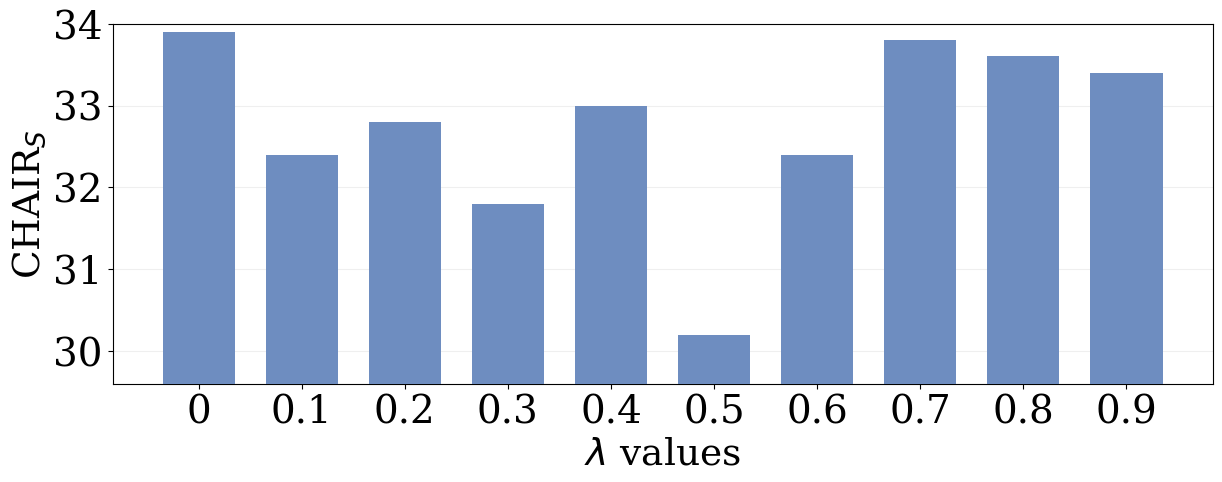

This chart was generated by the following Python code: (Note: this script raises an exception after producing the figure.)

import numpy as np
import matplotlib as mpl
import matplotlib.pyplot as plt
from matplotlib.font_manager import FontProperties
import matplotlib.font_manager as font_manager
from matplotlib.ticker import MultipleLocator
from matplotlib.backends.backend_pdf import PdfPages
from mpl_toolkits.axes_grid1.inset_locator import mark_inset
from mpl_toolkits.axes_grid1.inset_locator import inset_axes

from scipy.stats import norm
import matplotlib.ticker as mtick
from scipy.interpolate import interp1d
import os

plt.rcParams['font.family'] = 'serif'
plt.rcParams['font.sans-serif'] = ['Times New Roman']


# legend_font = font_manager.FontProperties(fname="Times/times.ttf", weight='normal', style='normal', size=18)
# legend_font2 = font_manager.FontProperties(fname="Times/times.ttf", weight='normal', style='normal', size=18)
# legend_font3 = font_manager.FontProperties(fname="Times/timesbd.ttf", weight='semibold', style='normal', size=25)
# legend_font4 = font_manager.FontProperties(fname="Times/times.ttf", weight='normal', style='normal', size=18)
# legend_font5 = font_manager.FontProperties(fname="Times/times.ttf", weight='normal', style='normal', size=20)
# legend_font6 = font_manager.FontProperties(fname="Times/timesbd.ttf", weight='semibold', style='normal', size=23)

legend_font = font_manager.FontProperties(fname="Times/Times-New-Romance.ttf", weight='normal', style='normal', size=18)
# legend_font2 = font_manager.FontProperties(fname="Times/Times-New-Romance.ttf", weight='normal', style='normal', size=24)
legend_font2 = font_manager.FontProperties(weight='normal', style='normal', size=27)
legend_font3 = font_manager.FontProperties(fname="Times/Times New Roman MT Extra Bold.ttf", weight='semibold', style='normal', size=25)
# legend_font4 = font_manager.FontProperties(fname="Times/Times-New-Romance.ttf", weight='normal', style='normal', size=20)
legend_font4 = font_manager.FontProperties(weight='normal', style='normal', size=28)
legend_font5 = font_manager.FontProperties(fname="Times/Times-New-Romance.ttf", weight='normal', style='normal', size=20)
legend_font6 = font_manager.FontProperties(fname="Times/Times New Roman MT Extra Bold.ttf", weight='semibold', style='normal', size=23)
label_fontdict = {'fontsize': 28}

# dataset_label = ['Average(ImageNet)', 'Average(FFHQ)']
# class_id = ['62', '715', '150']
lambda_vals = ['0', '0.1', '0.2', '0.3', '0.4', '0.5', '0.6', '0.7', '0.8', '0.9']
# incv3_class_id = ['62', '150', '952']


varying_lambda = [33.9, 32.4, 32.8, 31.8, 33.0, 30.2, 32.4, 33.8, 33.6, 33.4]
# varying_lambda = [100 * item for item in varying_lambda]


# CGNC_res152 = [75.5833, 72.1000, 60.6333]
# fine_tuning_res152 = [75.4333, 73.6333, 70.8167]
# masked_fine_tuning_res152 = [84.2000, 78.3833, 78.4000]



if __name__ == '__main__':
    # fig = plt.figure()
    # ax1 = fig.add_axes([0.1, 0.0, 0.8, 0.8])
    # plt.xlabel('Birghtness', fontproperties=legend_font2)
    fig = plt.figure(figsize=(10,9))
    ax1 = fig.add_axes([0.1, 0.0, 1.1, 0.4])
    # ax1.set_title('', fontdict=label_fontdict, pad = 10)

    plt.xlabel('$\lambda$ values', fontproperties=legend_font2)
    plt.ylabel('CHAIR$_{S}$', fontproperties=legend_font2)

    x = np.linspace(0, 9, 10)
    width = 0.7
    plt.grid(axis = 'y', alpha=0.2)
    plt.xticks(x + width/2, lambda_vals, font=legend_font4)
    plt.yticks((29, 30, 31, 32, 33, 34), font=legend_font4)
    plt.ylim(ymin = 29.6, ymax=34)
    # plt.xlim(xmin = 0, xmax=10)

    # total_width, n = 10, 11
    # width = total_width / n
    # x = x - (total_width - width) / 2

    # plt.bar(x + width/2, varying_lambda, width=width, label='Random', alpha=0.95, zorder=10)
    plt.bar(x + width/2, varying_lambda, width=width, label='Random', color='#6c8cc0', alpha=0.99, zorder=10)
    # plt.bar(x + 2 * width, avg, width=width, label="All", color='darkseagreen', alpha=0.95, zorder=10)
    # plt.bar(x + 3 * width, Badrdm, width=width, label="Ours", color='orange', alpha=0.95, zorder=10)
    # plt.bar(x + 3 * width, GIAS_PSNR, width=width, label="GIAS(Jeon et al.)", color='red', alpha=1, hatch='\\\\\\', zorder=10)
    # plt.bar(x + 4 * width, GILO_PSNR, width=width, label="GILO(Ours)", color='darkorange', alpha=1, hatch='///', zorder=10)



    # plt.legend(loc='upper center', ncol=3, fontsize=24, bbox_to_anchor=(1.15,1.4), prop = {'size':24})
    # plt.legend(loc='upper center', ncol=3, fontsize=24, bbox_to_anchor=(0.5,1.25), prop = {'size':24})
    # plt.legend(loc='upper left', ncol=2, fontsize=14, prop=legend_font)
    # 





    # ax2 = fig.add_axes([1.5, 0.0, 1.1, 0.4])

    # ax2.set_title('Res-152', fontdict=label_fontdict, pad = 10)

    # plt.xlabel('Class id', fontproperties=legend_font2)
    # plt.ylabel('Targeted fooling rate (%)', fontproperties=legend_font2)

    # x = np.array([1, 2 ,3])
    
    # plt.grid(axis = 'y')
    # plt.xticks(x, res152_class_id, font=legend_font4)
    # plt.yticks((50, 60, 70, 80), font=legend_font4)
    # plt.ylim(ymin = 50, ymax=88)

    # total_width, n = 1.2, 5
    # width = total_width / n
    # x = x - (total_width - width) / 2

    # plt.bar(x + width, CGNC_res152, width=width, label='CGNC', color='steelblue', alpha=1, zorder=10)
    # plt.bar(x + 2 * width, fine_tuning_res152, width=width, label="Fine-tuning", color='darkorange', alpha=1, zorder=10)
    # plt.bar(x + 3 * width, masked_fine_tuning_res152, width=width, label="Masked fine-tuning", color='forestgreen', alpha=1, zorder=10)

    # ax3 = fig.add_axes([0.1, -0.51, 1.1, 0.4])

    # plt.ylabel('SSIM', fontproperties=legend_font2)

    # x = np.array([2,4])
    
    # plt.grid(zorder=0)
    # plt.xticks(x, dataset_label, font=legend_font4)
    # plt.yticks((0, 0.1, 0.2, 0.3, 0.4, 0.5, 0.6), font=legend_font4)
    # plt.ylim(ymin = 0, ymax=0.65)

    # total_width, n = 1.2, 5
    # width = total_width / n
    # x = x - (total_width - width) / 2

    # plt.bar(x, Yin_SSIM, width=width, label='Yin et al.', color='blue', alpha=1, zorder=10)
    # plt.bar(x + width, Geiping_SSIM, width=width, label="Geiping et al.", color='pink', alpha=1, zorder=10)
    # plt.bar(x + 2 * width, GGL_SSIM, width=width, label="GGL(Li et al.)", color='green', alpha=1,hatch='\\\\', zorder=10)
    # plt.bar(x + 3 * width, GIAS_SSIM, width=width, label="GIAS(Jeon et al.)", color='red', alpha=1, hatch='\\\\\\', zorder=10)
    # plt.bar(x + 4 * width, GILO_SSIM, width=width, label="GILO(Ours)", color='orange', alpha=1, hatch='///', zorder=10)

    # ax4 = fig.add_axes([1.53, -0.51, 1.1, 0.4])
    # # ax2 = fig.add_axes([1.13, 0.0, 0.8, 0.8])
    # plt.ylabel('MSE', fontproperties=legend_font2)

    # x = np.array([2,4])
    
    # plt.grid(zorder=0)
    # plt.xticks(x, dataset_label, font=legend_font4)
    # plt.yticks((0, 0.01, 0.02, 0.03, 0.04, 0.05, 0.06), font=legend_font4)
    # plt.ylim(ymin = 0, ymax=0.065)

    # total_width, n = 1.2, 5
    # width = total_width / n
    # x = x - (total_width - width) / 2

    # plt.bar(x, Yin_MSE, width=width, label='Yin et al.', color='blue', alpha=1, zorder=10)
    # plt.bar(x + width, Geiping_MSE, width=width, label="Geiping et al.", color='pink', alpha=1, zorder=10)
    # plt.bar(x + 2 * width, GGL_MSE, width=width, label="GGL(Li et al.)", color='green', alpha=1,hatch='\\\\', zorder=10)
    # plt.bar(x + 3 * width, GIAS_MSE, width=width, label="GIAS(Jeon et al.)", color='red', alpha=1, hatch='\\\\\\', zorder=10)
    # plt.bar(x + 4 * width, GILO_MSE, width=width, label="GILO(Ours)", color='orange', alpha=1, hatch='///', zorder=10)

    plt.savefig('../imgs/CMI_VLD_lambda_bar.png', dpi=400, bbox_inches='tight')

    plt.show()
